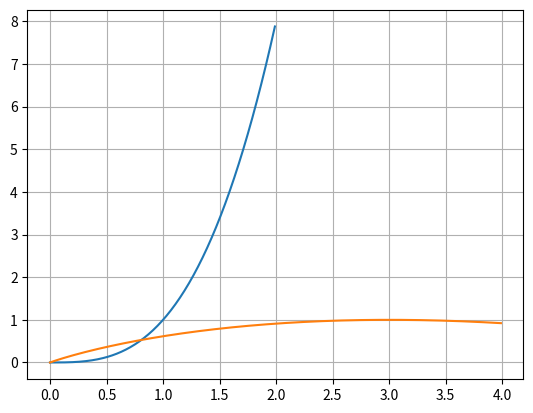

Source code (Python):
import numpy as np
import matplotlib.pyplot as plt

x = np.arange(0,2,0.01)
f = x**3

l =  np.arange(0,4,0.01)
g = l*(1-(2/3)*np.sqrt(l/3))

plt.plot(x,f)
plt.plot(l,g)
plt.grid(True)
plt.show()